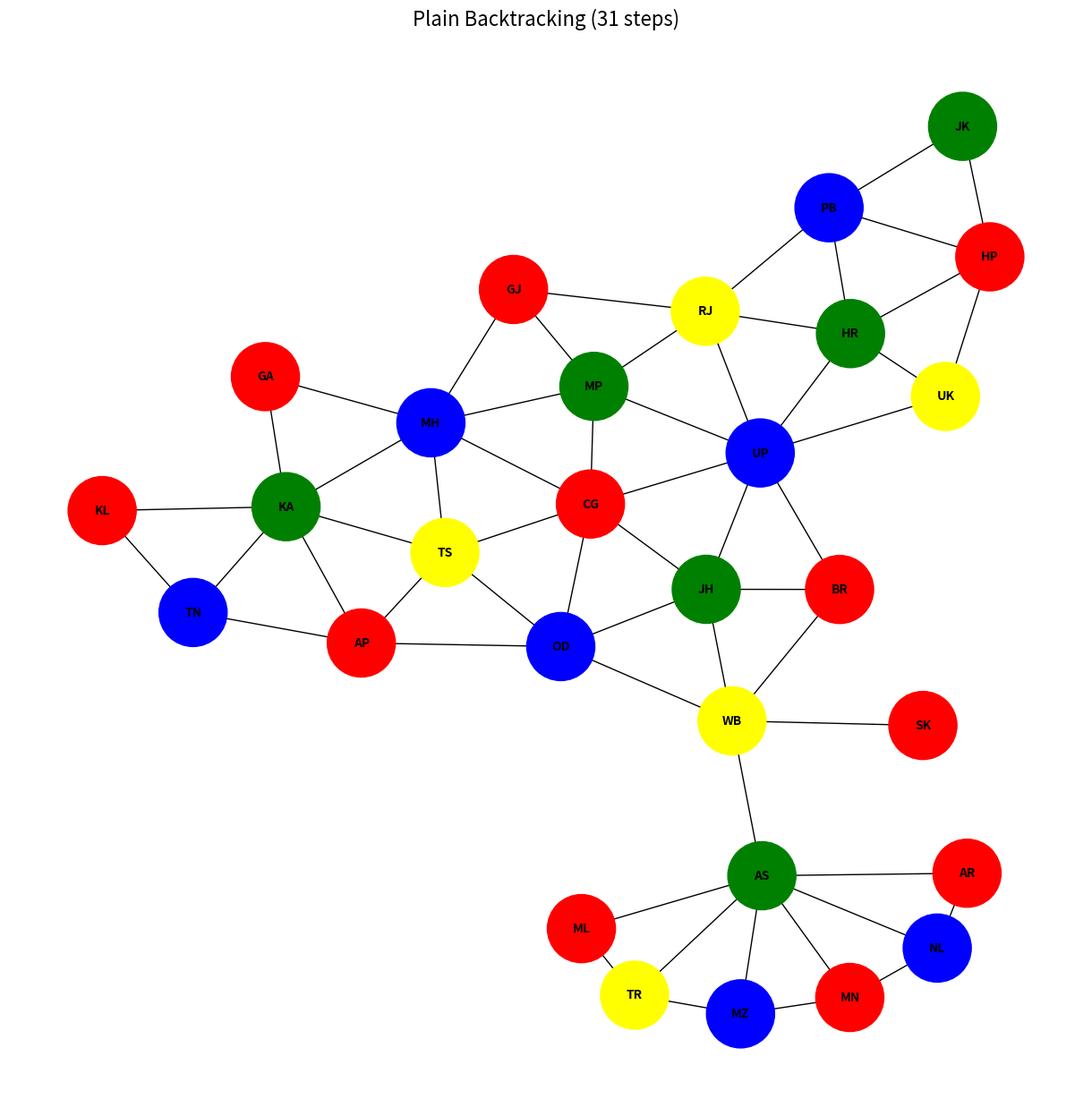
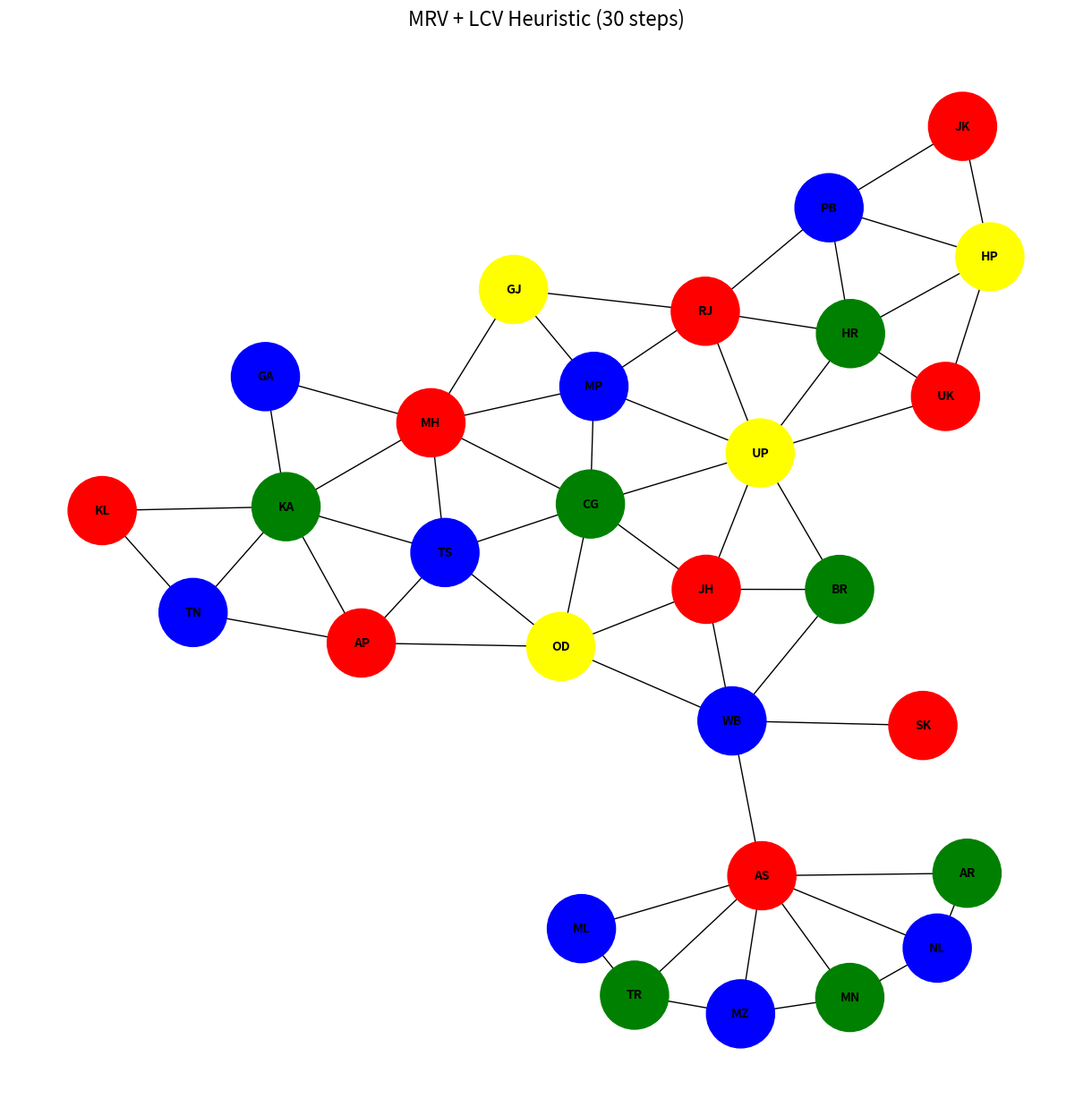
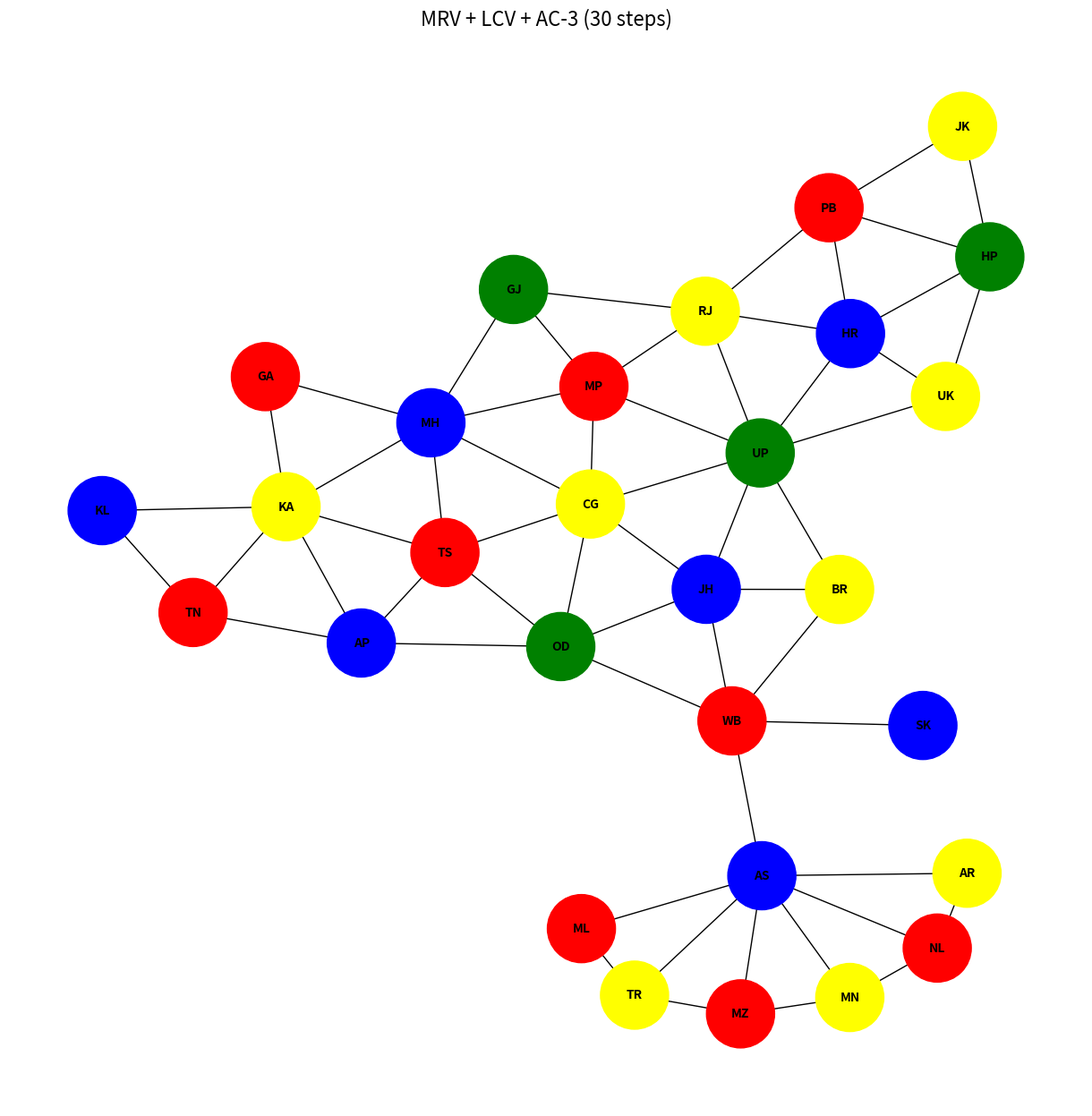

Generate these figures, in order, with matplotlib:
import matplotlib.pyplot as plt
import networkx as nx
import time
from copy import deepcopy

# --- 1. Problem Definition (from Lab Assignment-5.pdf) ---

# Variables: 29 States [cite: 5, 27-57]
# (Sorting them for static order in plain backtracking)
variables = [
    "AP", "AR", "AS", "BR", "CG", "GA", "GJ", "HR", "HP", "JH", 
    "KA", "KL", "MP", "MH", "MN", "ML", "MZ", "NL", "OD", "PB", 
    "RJ", "SK", "TN", "TS", "TR", "UP", "UK", "WB", "JK"
]
variables.sort()

# Domain: 4 Colors [cite: 5]
colors = ['Red', 'Green', 'Blue', 'Yellow']

# Constraints: Adjacency List [cite: 58-86]
neighbors = {
    "AP": ["TS", "OD", "TN", "KA"],
    "AR": ["AS", "NL"],
    "AS": ["AR", "NL", "ML", "TR", "MZ", "MN", "WB"],
    "BR": ["UP", "JH", "WB"],
    "CG": ["UP", "JH", "OD", "MH", "MP", "TS"], # TS, MP added for symmetry
    "GA": ["MH", "KA"],
    "GJ": ["MH", "RJ", "MP"], # MP added for symmetry
    "HR": ["PB", "HP", "UK", "RJ", "UP"], # UP added for symmetry
    "HP": ["JK", "PB", "HR", "UK"],
    "JH": ["BR", "UP", "CG", "OD", "WB"],
    "KA": ["MH", "AP", "TS", "TN", "KL", "GA"],
    "KL": ["KA", "TN"],
    "MP": ["RJ", "UP", "CG", "MH", "GJ"],
    "MH": ["GJ", "MP", "CG", "TS", "KA", "GA"],
    "MN": ["AS", "MZ", "NL"],
    "ML": ["AS", "TR"],
    "MZ": ["AS", "MN", "TR"],
    "NL": ["AR", "AS", "MN"],
    "OD": ["WB", "JH", "CG", "AP", "TS"],
    "PB": ["JK", "HP", "HR", "RJ"],
    "RJ": ["PB", "HR", "MP", "GJ", "UP"],
    "SK": ["WB"],
    "TN": ["AP", "KA", "KL"],
    "TS": ["MH", "KA", "AP", "OD", "CG"], # CG added for symmetry
    "TR": ["AS", "ML", "MZ"],
    "UP": ["UK", "HR", "RJ", "MP", "CG", "JH", "BR"],
    "UK": ["HP", "HR", "UP"],
    "WB": ["BR", "JH", "OD", "AS", "SK"],
    "JK": ["HP", "PB"] # Added missing key
}

# --- 2. Utility Functions (Same as Demo) ---

# [cite: 128] Check if assignment is valid
def is_valid(assignment, var, value):
    # [cite: 129] for n in neighbors [var]:
    for n in neighbors[var]:
        # [cite: 130] if n in assignment and assignment[n] value:
        if n in assignment and assignment[n] == value:
            return False # [cite: 131]
    return True # [cite: 133]

# --- 3. Visualization Function (Adapted from Demo) ---

# [cite: 153] def visualize_coloring(solution, title, G, pos):
def visualize_coloring(solution, title, G, pos):
    """
    Uses networkx and matplotlib to draw the colored graph.
    G and pos are pre-computed for efficiency.
    """
    # [cite: 177] node_colors [solution.get(node, "white") for node in G.nodes()]
    node_colors = [solution.get(node, "white") for node in G.nodes()]
    
    # [cite: 178] plt.figure(figsize=(12, 12)) # Made larger for 29 nodes
    plt.figure(figsize=(12, 12))
    
    # [cite: 179] nx.draw(
    # [cite: 181] G, pos,
    # [cite: 182] with_labels True,
    # [cite: 183] node_color node_colors,
    # [cite: 184] node size = 3000, # Increased size
    # [cite: 185] font_size = 10,
    # [cite: 186] font_weight ="bold",
    # [cite: 187] edge_color="black"
    nx.draw(
        G, pos,
        with_labels=True,
        node_color=node_colors,
        node_size=3000,
        font_size=10,
        font_weight="bold",
        edge_color="black"
    )
    # [cite: 188] plt.title(title)
    plt.title(title, fontsize=16)
    # [cite: 189] plt.show()
    plt.show()

# --- 4. Algorithm 1: Plain Backtracking (Same as Demo) ---

# [cite: 135] plain steps = 0
plain_steps = 0

# [cite: 136] def backtrack_plain(assignment):
def backtrack_plain(assignment):
    global plain_steps # [cite: 137]
    plain_steps += 1 # [cite: 138]
    
    # [cite: 139] if len(assignment) len(variables):
    if len(assignment) == len(variables):
        return assignment # [cite: 140]

    # [cite: 142] Pick first unassigned variable (no heuristic)
    var = None
    for v in variables:
        if v not in assignment:
            var = v
            break # [cite: 143]
    
    # [cite: 144] for value in colors: # try values in fixed order
    for value in colors:
        # [cite: 145] if is_valid(assignment, var, value):
        if is_valid(assignment, var, value):
            assignment[var] = value # [cite: 146]
            # [cite: 147] result backtrack_plain(assignment)
            result = backtrack_plain(assignment)
            if result:
                return result # [cite: 148]
            del assignment[var] # [cite: 149] #backtrack
            
    return None # [cite: 150]

# --- 5. Algorithm 2: Backtracking with MRV + LCV (Adapted from Demo) ---

# [cite: 285] heuristic steps = 0
heuristic_steps = 0
heuristic_log = [] # For storing MRV/LCV choices [cite: 19]

# [cite: 278] Minimum Remaining Values (MRV) heuristic
def select_mrv(assignment):
    # [cite: 279] unassigned [v for v in variables if v not in assignment]
    unassigned = [v for v in variables if v not in assignment]
    
    # [cite: 280] return min(unassigned, key lambda var: sum(is_valid(assignment, var, c) for c in colors))
    # This counts the number of *legal* values for each unassigned var
    return min(unassigned, 
               key=lambda var: sum(1 for c in colors if is_valid(assignment, var, c)))

# [cite: 281] Least Constraining Value (LCV) heuristic
def order_lcv(var, assignment):
    # This implementation is a standard LCV:
    # It counts, for each color, how many unassigned neighbors *could*
    # also take that color. We prefer the color that
    # conflicts with the *fewest* neighbor choices.
    color_conflicts = []
    for color in colors:
        if not is_valid(assignment, var, color):
            continue # Skip colors that are already illegal

        conflicts = 0
        for neighbor in neighbors[var]:
            if neighbor not in assignment:
                # Check if this color is *also* a legal move for the neighbor
                if is_valid(assignment, neighbor, color):
                    conflicts += 1
        color_conflicts.append((color, conflicts))
    
    # Sort by conflicts (ascending)
    color_conflicts.sort(key=lambda x: x[1])
    return [color for color, conflicts in color_conflicts]


# [cite: 287] def backtrack_heuristic(assignment):
def backtrack_heuristic(assignment):
    global heuristic_steps, heuristic_log # [cite: 288]
    heuristic_steps += 1 # [cite: 289]
    
    # [cite: 290] if len(assignment) len(variables):
    if len(assignment) == len(variables):
        return assignment # [cite: 292]

    # [cite: 293] var select_unassigned_var(assignment)
    var = select_mrv(assignment)
    
    # [cite: 19] Log the MRV choice
    heuristic_log.append(f"Step {heuristic_steps}: MRV selected = {var}")

    # [cite: 294] (logic for LCV)
    ordered_values = order_lcv(var, assignment)
    
    # [cite: 19] Log the LCV choice
    heuristic_log.append(f"  -> LCV order for {var}: {ordered_values}")

    # [cite: 298] for value in order_domain_values(var, assignment):
    for value in ordered_values:
        # [cite: 298] if is_valid(assignment, var, value):
        # We must re-check is_valid because LCV might return
        # a color that is valid for neighbors but not for us
        # (though our LCV implementation already filters this)
        if is_valid(assignment, var, value):
            assignment[var] = value # [cite: 298]
            
            # [cite: 299] result backtrack_heuristic(assignment)
            result = backtrack_heuristic(assignment)
            if result:
                return result # [cite: 300]
                
            del assignment[var] # [cite: 301] # backtrack
            
    return None # [cite: 302]

# --- 6. Algorithm 3: Backtracking with MRV + LCV + AC-3 ---
# (This part is new, as required by Lab Assignment 5, 
# but follows the same backtracking structure)

ac3_steps = 0
ac3_log = [] # For storing MRV/LCV choices [cite: 19]

def backtrack_ac3(assignment, domains):
    global ac3_steps, ac3_log
    ac3_steps += 1
    
    if len(assignment) == len(variables):
        return assignment

    # MRV: Select var with smallest domain
    unassigned = [v for v in variables if v not in assignment]
    var = min(unassigned, key=lambda v: len(domains[v]))
    
    # [cite: 19] Log the MRV choice
    ac3_log.append(f"Step {ac3_steps}: MRV selected = {var} (Domain size: {len(domains[var])})")

    # LCV: Order values by fewest conflicts with neighbor *domains*
    ordered_values = sorted(domains[var], 
                            key=lambda val: sum(1 for n in neighbors[var] 
                                                if n not in assignment and val in domains[n]))
    
    # [cite: 19] Log the LCV choice
    ac3_log.append(f"  -> LCV order for {var}: {ordered_values}")

    for value in ordered_values:
        assignment[var] = value
        
        # We need to copy domains to restore on failure
        domains_copy = deepcopy(domains)
        
        # Set the domain for the current var to just the chosen color
        domains[var] = {value}

        # Run AC-3 to propagate constraints (MAC)
        # We start the queue with all neighbors of our *current* var
        queue = [(neighbor, var) for neighbor in neighbors[var] if neighbor not in assignment]
        
        if ac3(domains, queue):
            result = backtrack_ac3(assignment, domains)
            if result:
                return result

        # Failure: backtrack
        del assignment[var]
        domains = domains_copy # Restore domains
            
    return None

def ac3(domains, queue):
    """
    AC-3 algorithm to enforce arc consistency.
    'queue' is an initial set of arcs (xi, xj) to check.
    """
    while queue:
        (xi, xj) = queue.pop(0)
        
        if revise(domains, xi, xj):
            if not domains[xi]: # Domain is empty
                return False # Failure
            
            # If we revised xi, we must re-check all neighbors of xi
            for xk in neighbors[xi]:
                if xk != xj:
                    queue.append((xk, xi))
    return True

def revise(domains, xi, xj):
    """Helper for AC-3. Returns true if domains[xi] was revised."""
    revised = False
    colors_to_remove = set()
    
    for color_x in domains[xi]:
        # Check if there's any color_y in xj's domain that supports color_x
        supported = False
        for color_y in domains[xj]:
            if color_x != color_y:
                supported = True
                break
        
        if not supported:
            colors_to_remove.add(color_x)
            revised = True
    
    domains[xi] -= colors_to_remove
    return revised


# --- 7. Main Execution Block (Similar to Demo) ---

# [cite: 191] if __name__ == "__main__":
if __name__ == "__main__":
    
    # --- Setup Graph for Visualization ---
    # We do this once, as it's the same for all solutions
    # [cite: 154] G = nx.Graph()
    G = nx.Graph()
    # [cite: 160] for var in variables: G.add_node (var)
    for var in variables:
        G.add_node(var)
    # [cite: 162] for var, neighs in neighbors.items():
    for var, neighs in neighbors.items():
        for n in neighs:
            G.add_edge(var, n) # [cite: 164]
            
    # [cite: 166] Create a layout. We use kamada_kawai_layout
    # as a 29-node manual layout is impractical.
    print("Calculating graph layout...")
    pos = nx.kamada_kawai_layout(G)
    print("Layout calculated. Starting solvers...\n")

    # --- 1. Plain Backtracking ---
    print("--- 1. Solving with Plain Backtracking ---")
    start_time = time.time()
    # [cite: 195] plain solution backtrack_plain({})
    plain_solution = backtrack_plain({})
    time_plain = time.time() - start_time
    
    # [cite: 196] print("Plain Backtracking Solution:", plain_solution)
    print("Plain Backtracking Solution:", plain_solution)
    # [cite: 197] print("Plain Backtracking Steps:", plain_steps)
    print(f"Plain Backtracking Steps: {plain_steps}")
    print(f"Time Taken: {time_plain:.4f} seconds\n")
    # [cite: 198] visualize_coloring(plain_solution, f"Plain Backtracking ( plain_steps steps)")
    visualize_coloring(
        plain_solution, 
        f"Plain Backtracking ({plain_steps} steps)",
        G, pos
    )

    # --- 2. Backtracking with MRV + LCV ---
    print("--- 2. Solving with Backtracking + MRV + LCV ---")
    start_time = time.time()
    # [cite: 306] heuristic_solution = backtrack_heuristic({})
    heuristic_solution = backtrack_heuristic({})
    time_heuristic = time.time() - start_time
    
    # [cite: 308] print("Backtracking with MRV + LCV Solution:", heuristic_solution)
    print("Backtracking with MRV + LCV Solution:", heuristic_solution)
    # [cite: 308] print("Backtracking with MRV + LCV Steps:", heuristic_steps)
    print(f"Backtracking with MRV + LCV Steps: {heuristic_steps}")
    print(f"Time Taken: {time_heuristic:.4f} seconds\n")
    
    # [cite: 89] Print the MRV/LCV log
    print("--- MRV/LCV Log (Heuristic) [First 20 lines] ---")
    for line in heuristic_log[:20]:
        print(line)
    print("... (log truncated) ...\n")
    
    # [cite: 309] visualize_coloring(heuristic_solution, f"MRV + LCV Heuristic ( heuristic_steps) steps)")
    visualize_coloring(
        heuristic_solution, 
        f"MRV + LCV Heuristic ({heuristic_steps} steps)",
        G, pos
    )

    # --- 3. Backtracking with MRV + LCV + AC-3 ---
    print("--- 3. Solving with Backtracking + MRV + LCV + AC-3 ---")
    # Initialize domains for all variables
    initial_domains = {var: set(colors) for var in variables}
    start_time = time.time()
    
    ac3_solution = backtrack_ac3({}, initial_domains)
    time_ac3 = time.time() - start_time
    
    print("Backtracking + AC-3 Solution:", ac3_solution)
    print(f"Backtracking + AC-3 Steps: {ac3_steps}")
    print(f"Time Taken: {time_ac3:.4f} seconds\n")

    # [cite: 89] Print the MRV/LCV log
    print("--- MRV/LCV Log (AC-3) [First 20 lines] ---")
    for line in ac3_log[:20]:
        print(line)
    print("... (log truncated) ...\n")

    visualize_coloring(
        ac3_solution, 
        f"MRV + LCV + AC-3 ({ac3_steps} steps)",
        G, pos
    )

    # --- 4. Final Comparison Table [cite: 90] ---
    print("--- 📊 Final Comparison ---")
    print(f"{'Algorithm':<35} | {'Steps Explored':<15} | {'Time (seconds)':<15}")
    print("-" * 68)
    print(f"{'1. Plain Backtracking':<35} | {plain_steps:<15} | {time_plain:<15.4f}")
    print(f"{'2. Backtracking + MRV/LCV':<35} | {heuristic_steps:<15} | {time_heuristic:<15.4f}")
    print(f"{'3. Backtracking + MRV/LCV + AC-3':<35} | {ac3_steps:<15} | {time_ac3:<15.4f}")
